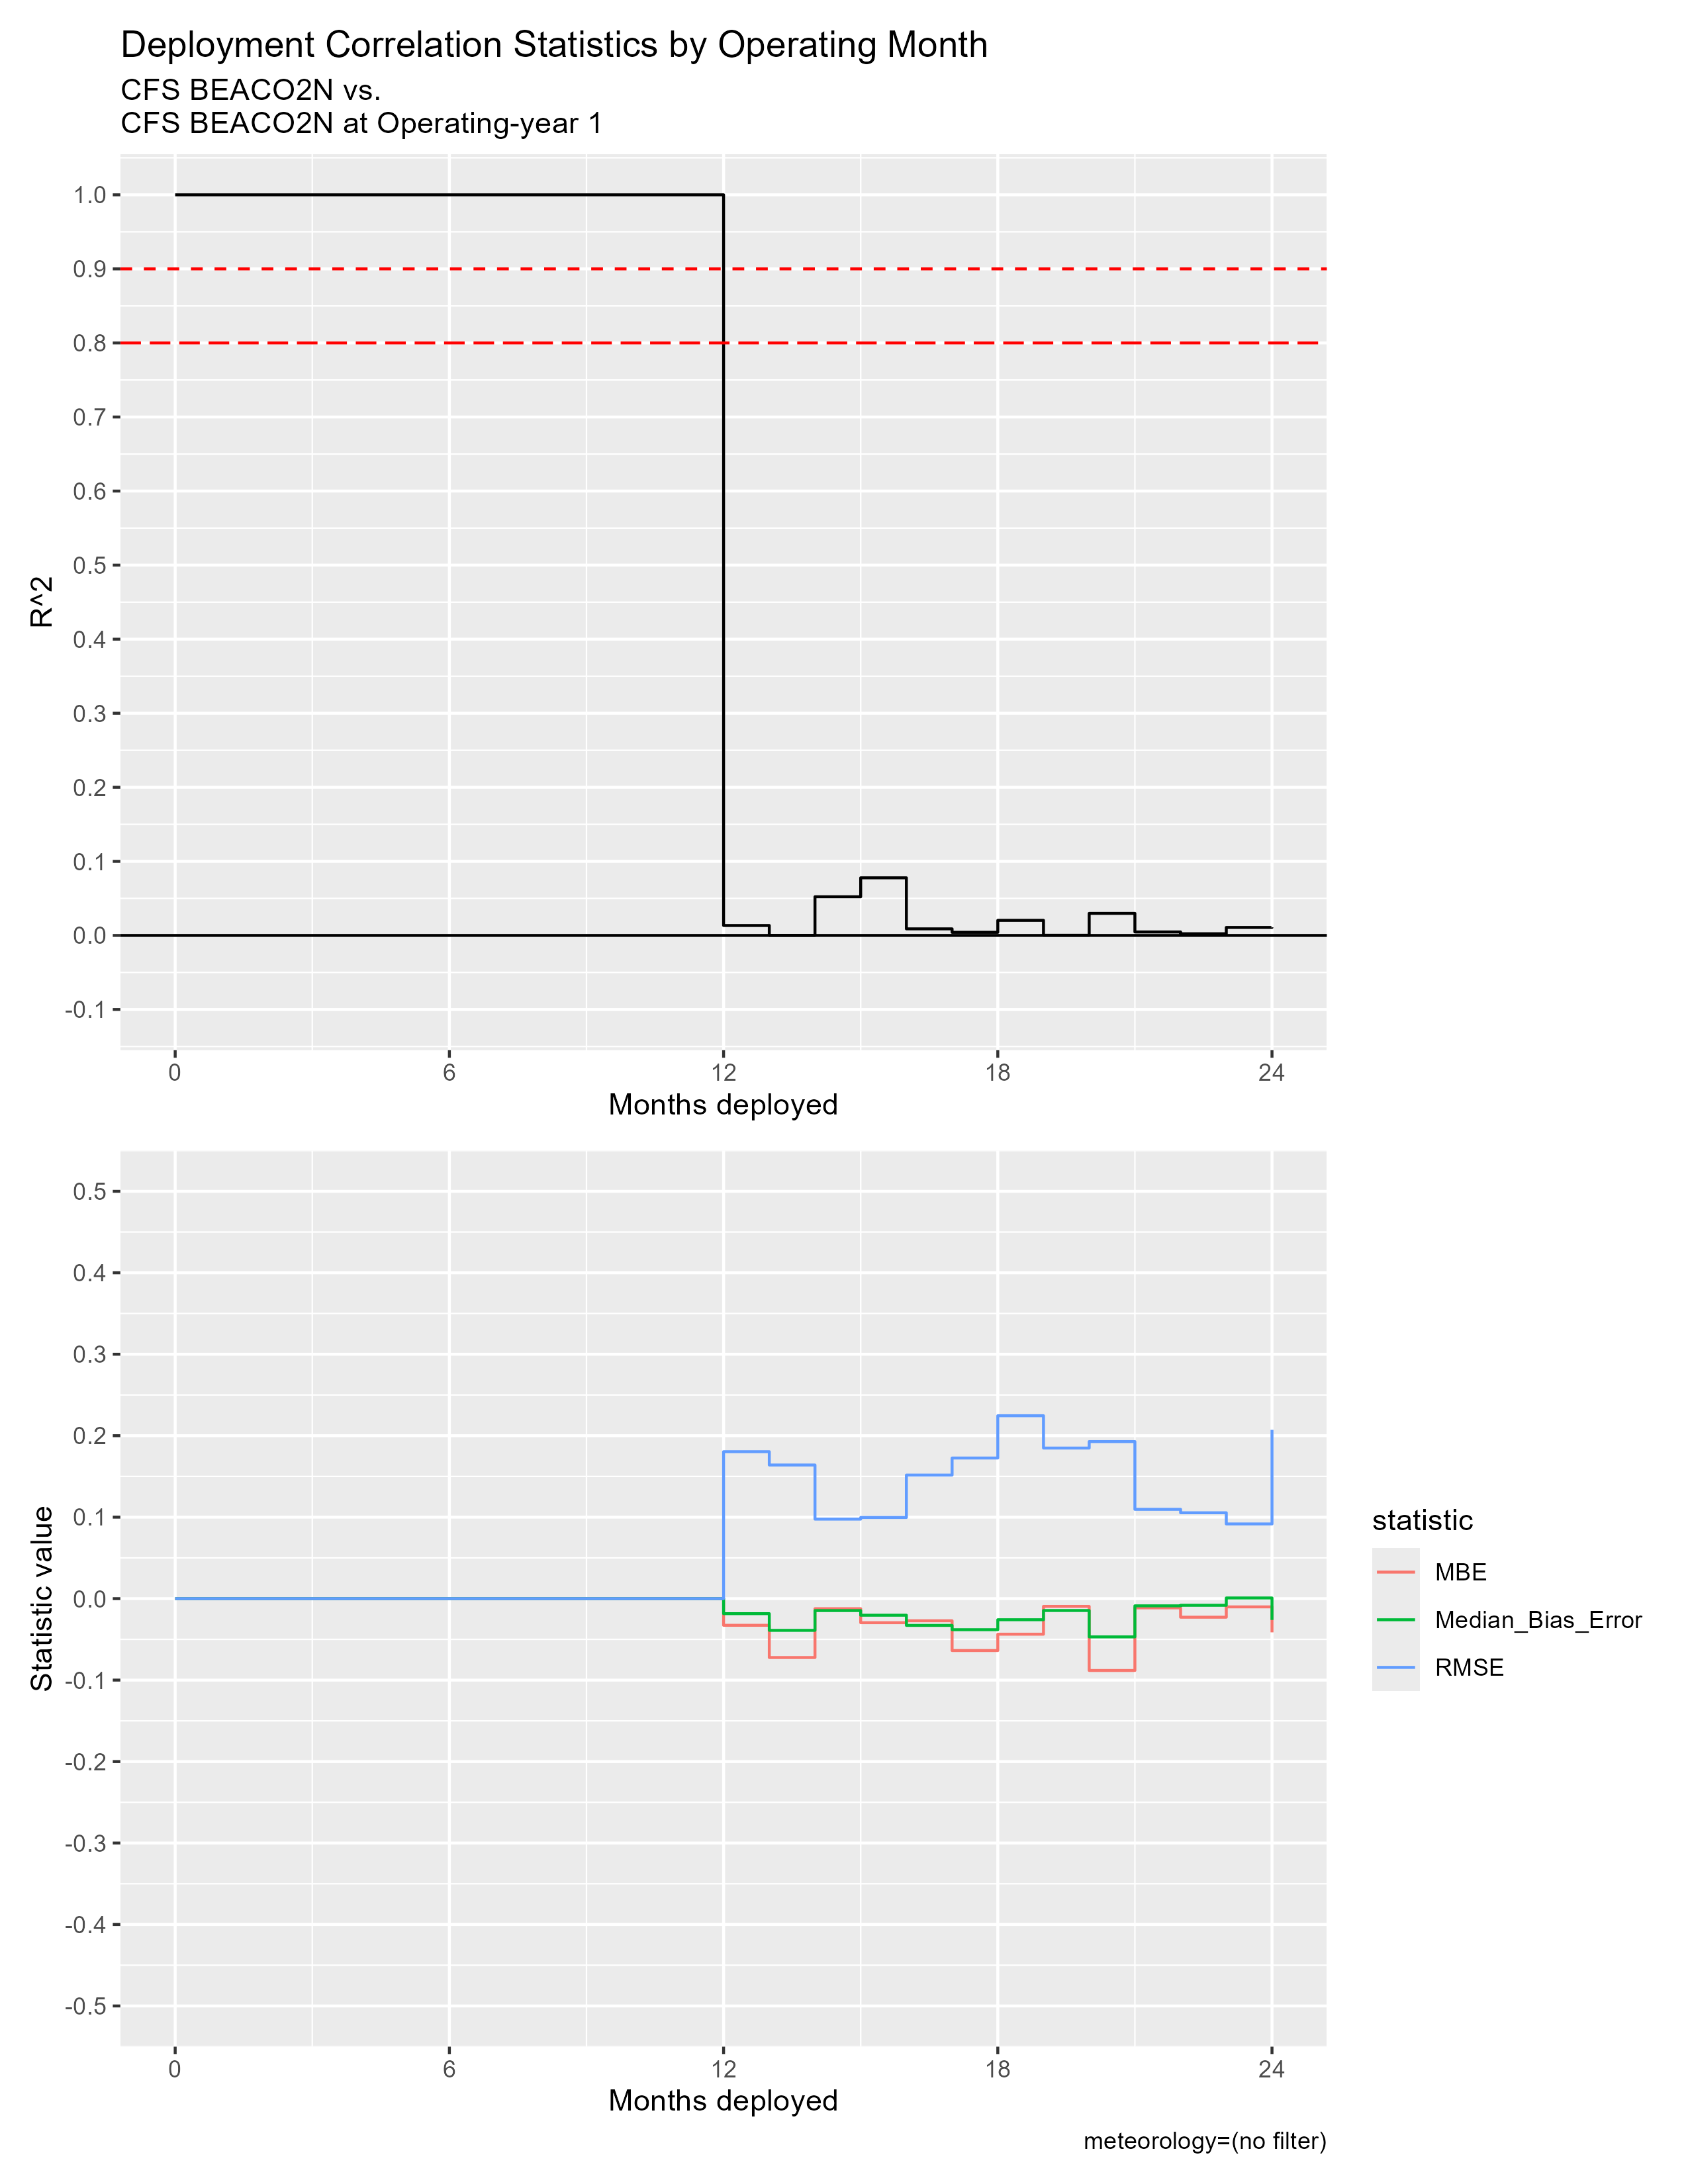

The file beside this chart, header and first rows:
mos_into_deployment, R^2, RMSE, MBE, Median_Bias_Error, residual_kurtosis, residual_skewness
0, 1, 0, 0, 0, NA, NA
1, 1, 0, 0, 0, NA, NA
2, 1, 0, 0, 0, NA, NA
3, 1, 0, 0, 0, NA, NA
4, 1, 0, 0, 0, NA, NA
5, 1, 0, 0, 0, NA, NA
6, 1, 0, 0, 0, NA, NA
7, 1, 0, 0, 0, NA, NA
8, 1, 0, 0, 0, NA, NA
9, 1, 0, 0, 0, NA, NA
10, 1, 0, 0, 0, NA, NA
11, 1, 0, 0, 0, NA, NA
12, 0.01339, 0.1804, -0.03272, -0.01844, 409, -17.55
13, 1.2526059286881904e-4, 0.164, -0.07229, -0.03894, 5.09, -1.457
14, 0.05219, 0.0976, -0.01235, -0.01466, 3.961, 0.08718
15, 0.07778, 0.09962, -0.02952, -0.02037, 6.315, -0.8167
16, 0.00887, 0.1517, -0.02717, -0.03286, 7.33, 0.2457
17, 0.004187, 0.1726, -0.06372, -0.03815, 13.16, -1.636
18, 0.02035, 0.2245, -0.04368, -0.02589, 14.2, -1.57
19, 2.7847274120315385e-4, 0.1848, -0.009513, -0.01459, 6.922, -0.09952
20, 0.02978, 0.1928, -0.08817, -0.04697, 19.06, -3.393
21, 0.004667, 0.1096, -0.01132, -0.008847, 7.575, -0.1524
22, 0.002273, 0.1054, -0.02281, -0.00818, 14.01, -2.176
23, 0.01078, 0.09169, -0.01013, 8.106825880551949e-4, 109.4, -6.823
24, 0.01091, 0.2072, -0.04137, -0.02619, 351.1, -16.93
